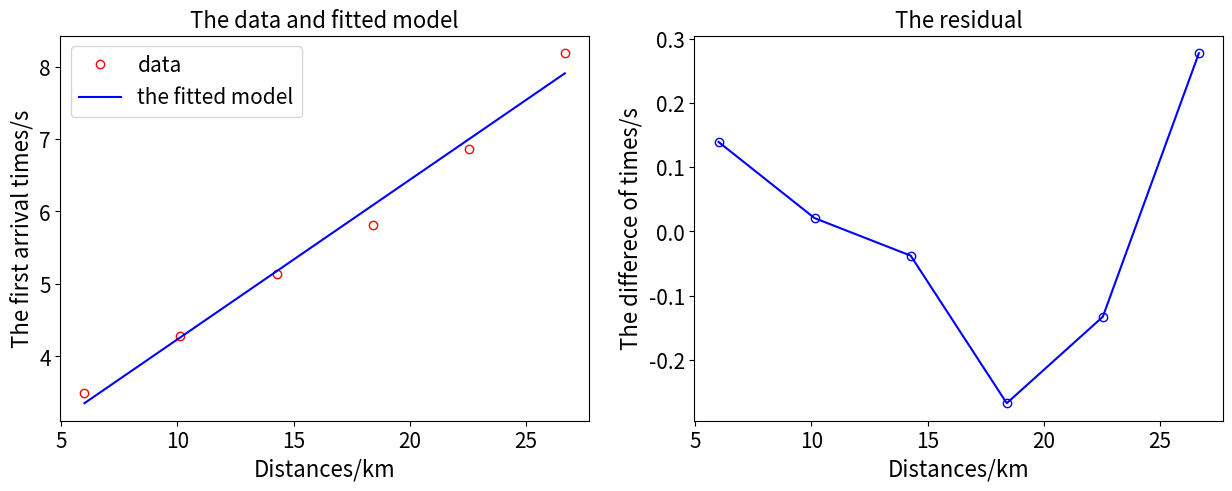

Write the Python code that produced this figure.
import numpy as np
import matplotlib.pyplot as plt

x = np.array([6.0000, 10.1333, 14.2667, 18.4000, 22.5333, 26.6667]).reshape(6,1)
t = np.array([3.4935, 4.2853, 5.1374, 5.8181, 6.8632, 8.1841]).reshape(6,1)

t_m = np.array([3.3540,4.2645,5.1750,6.0855,6.9960,7.9065]).reshape(6,1)
r = t - t_m

plt.figure(figsize=(15,5))
plt.subplot(1, 2, 1)
plt.plot(x, t, 'ro', markerfacecolor='none')
plt.plot(x, t_m, 'b')
plt.xlabel("Distances/km", fontsize=16)
plt.ylabel("The first arrival times/s", fontsize=16)
plt.title("The data and fitted model", fontsize=16)
plt.xticks(fontsize=15)
plt.yticks(fontsize=15)
plt.legend(["data", "the fitted model"], fontsize=15)

plt.subplot(1, 2, 2)
plt.plot(x, r, '-bo', markerfacecolor='none')
plt.xticks(fontsize=15)
plt.yticks(fontsize=15)
plt.xlabel("Distances/km", fontsize=16);
plt.ylabel("The differece of times/s", fontsize=16)
plt.title("The residual", fontsize=16)

plt.savefig('hw3e1a.pdf', bbox_inches='tight',dpi=600, pad_inches=0.0)
plt.show()


